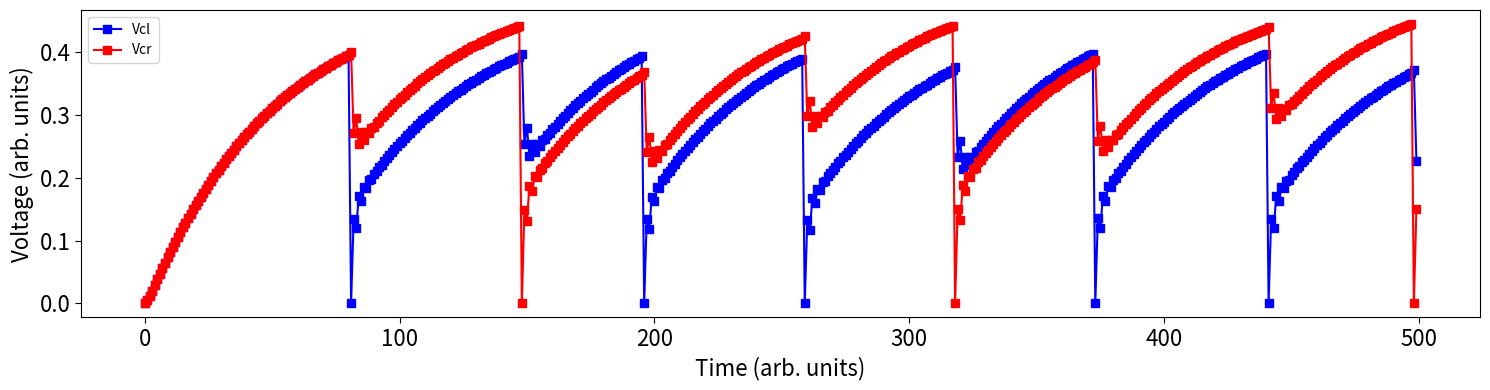

Generate this figure with matplotlib:
import numpy as np
import random as r
import matplotlib.pyplot as plt

# Constants
mix     = 1.00  # Mix factor of new and old V
Rs      = 1.00  # Sample resistance
R0      = 1.00  # Load resistance
C0      = 1.00  # Coupling capacitance
Cp      = 0.50  # Sample capacitance
Vl_th   = 0.45  # Left sample V threshold
Vr_th   = 0.50  # Right sample V threshold
dV      = .005  # Prob. distr. width
dt      = 0.01  # Time-step
sim_len = 500  # Durantion of sim

# Starting values
Vcl_0   = 0.0   # Initial left sample capacitor voltage
Vcr_0   = 0.0   # Initial right sample capacitor voltage
V0_0    = 0.0   # Initial coupling capacitor voltage

# Input
I   = 1.0*np.ones(sim_len)      # Input current
t   = 1.0*np.arange(0, sim_len) # Time-steps

# Counters
tls = 0.0   # Time since last spike of left device
trs = 0.0   # Time since last spike of right device

# Pre-factors
a   = R0*(3.*Rs*Cp + dt)/(3.*R0*Rs*Cp + dt*(R0 + Rs))
b   = Rs*Cp/(2.*R0*(3.*Rs*Cp + dt))
c   = Rs*Cp/(3.*Rs*Cp + dt)
d   = Rs*Cp/(Rs*Cp + dt)
e   = 2.*R0*C0*Cp/(dt*(2.*R0*C0 - dt))

# Lists
Il  = []    # Left branch current
Ir  = []    # Right branch current
I0  = []    # Coupling capacitor current
Vcl = []    # Left sample capacitor voltage
Vcr = []    # Right sample capacitor voltage
V0  = []    # Coupling capacitor voltage

def getIl_new(I_new, Vcl_old, Vcr_old, V0_old):
    return a*(I_new/2. + b*(I_new*dt/Cp - Vcl_old + Vcr_old + 2.*V0_old))
    
def getIr_new(I_new, Vcl_old, Vcr_old, V0_old):
    return a*(I_new/2. - b*(-I_new*dt/Cp - Vcl_old + Vcr_old + 2.*V0_old))
    
def getV0_new(I_new, Il_new, Ir_new, Vcl_old, Vcr_old, V0_old, I0_new=None):
    if C0 == 0.:
        return 0.
    elif I0_new is not None:
        return V0_old + I0_new*dt/C0
    else:
        return c*(dt/Cp*(Ir_new - Il_new) + Vcr_old - Vcl_old + 2.*V0_old)
    
def getI0_new(V0_new, V0_old, I_new=None, Vcl_old=None, Vcr_old=None, Vcl_new=None, Vcr_new=None):
    if Vcl_new is not None:
        return e*(Vcl_new/d - Vcl_old - I_new/2.*dt/Cp + V0_old*dt/(2.*R0*Cp)) 
    elif Vcr_new is not None:
        return -e*(Vcr_new/d - Vcr_old - I_new/2.*dt/Cp - V0_old*dt/(2.*R0*Cp))
    else:
        return (V0_new - V0_old)*C0/dt
    
def getVcl_new(Il_new, I0_new, Vcl_old, Vcr_new=None, V0_new=None):
    if Vcr_new is not None:
        return Vcr_new + V0_new
    else:
        return Vcl_0 if Cp == 0 else d*(Vcl_old + (Il_new + I0_new)*dt/Cp)
    
def getVcr_new(Ir_new, I0_new, Vcr_old, Vcl_new=None, V0_new=None):
    if Vcl_new is not None:
        return Vcl_new - V0_new
    else:
        return Vcr_0 if Cp == 0 else d*(Vcr_old + (Ir_new - I0_new)*dt/Cp)
    
def getP(V, ts, V_th, dV):
    if (V < V_th):
        return 1. - 1./(1. + ts/dt*np.exp((V - V_th)/dV))  
    else:
        e = np.exp(-(V - V_th)/dV) 
        return 1. - e/(e + ts/dt) 

def solveCircuit(Vcl_old, Vcr_old):
    Il.append(getIl_new(I_new, Vcl_old, Vcr_old, V0[-1]))
    Ir.append(getIr_new(I_new, Vcl_old, Vcr_old, V0[-1]))
    V0.append(getV0_new(I_new, Il[-1], Ir[-1], Vcl_old, Vcr_old, V0[-1]))
    I0.append(getI0_new(V0[-1], V0[-2]))
    Vcl.append(getVcl_new(Il[-1], I0[-1], Vcl_old))
    Vcr.append(getVcr_new(Ir[-1], I0[-1], Vcr_old))
    
def mixSolutions(s):
    if s == 'l':
        Vcl[-1] = (Vcl[-1] + mix*Vcl[-2])/(1 + mix)
    elif s == 'r':
        Vcr[-1] = (Vcr[-1] + mix*Vcr[-2])/(1 + mix)
    else:
        Vcl[-1] = (Vcl[-1] + mix*Vcl[-2])/(1 + mix)
        Vcr[-1] = (Vcr[-1] + mix*Vcr[-2])/(1 + mix)

for I_new in I: 
    Vcl_old = Vcr_old = 0;
    
    if len(Vcl) == 0:
        Vcl.append(Vcl_0)
        Vcr.append(Vcr_0)
        V0.append(V0_0)
        Vcl_old = Vcl_0
        Vcr_old = Vcr_0
    elif tls == 0.:
        Vcl_old = Vcl_0 
        Vcr_old = Vcr[-1]
        #mixSolutions('b')
    elif trs == 0.:
        Vcl_old = Vcl[-1]
        Vcr_old = Vcr_0
        #mixSolutions('b')
    else:
        Vcl_old = Vcl[-1]
        Vcr_old = Vcr[-1]
        mixSolutions('b')
    
    solveCircuit(Vcl_old, Vcr_old)
    '''
    Vcl[-2] = Vcl_0 if tls == 0. else Vcl[-2]
    Vcr[-2] = Vcr_0 if trs == 0. else Vcr[-2]
    '''
            
    rand = r.random()    
    if rand < getP(Vcl[-1], tls, Vl_th, dV):        
        tls = 0.        
        Vcl[-1] = Vcl_0
        '''
        I0[-1] = getI0_new(None, V0[-2], I_new, Vcl[-2], None, Vcl[-1], None)
        V0[-1] = getV0_new(None, None, None, None, None, V0[-2], I0[-1])        
        Vcr[-1] = getVcr_new(None, None, None, Vcl[-1], V0[-1])
        #Ir[-1] = I_new/2. + 1./(2.*R0)*V0[-1]
        #Vcr[-1] = getVcr_new(Ir[-1], I0[-1], Vcr[-1])
        '''
        print('left')
        continue
    else:
        tls = tls + 1.
        
    if (rand < getP(Vcr[-1], trs, Vr_th, dV)):         
        trs = 0.        
        Vcr[-1] = Vcr_0
        '''
        I0[-1] = getI0_new(None, V0[-2], I_new, None, Vcr[-2], None, Vcr[-1])
        V0[-1] = getV0_new(None, None, None, None, None, V0[-2], I0[-1])        
        Vcl[-1] = getVcl_new(None, None, None, Vcr[-1], V0[-1])
        #Il[-1] = I_new/2. - 1./(2.*R0)*V0[-1]
        #Vcl[-1] = getVcl_new(Il[-1], I0[-1], Vcl[-1])
        '''
        print('right')
    else:
        trs = trs + 1.

plt.figure()
fig, ax = plt.subplots(figsize=(15, 4))
ax.plot(t, Vcl[:sim_len], color='blue', label='Vcl', marker='s')
ax.plot(t, Vcr[:sim_len], color='red', label='Vcr', marker='s')
plt.legend()
ax.set(xlabel='Time (arb. units)', ylabel='Voltage (arb. units)')
ax.xaxis.label.set_size(16)
ax.yaxis.label.set_size(16)
#ax.set_ylim(top=8)
#ax.yaxis.set_ticks(np.arange(0, 8, 1))
ax.tick_params(axis = 'both', which = 'both', labelsize = 16, length = 4)
fig.tight_layout()
plt.savefig('Vcl(t).pdf')  
    
    
    
    